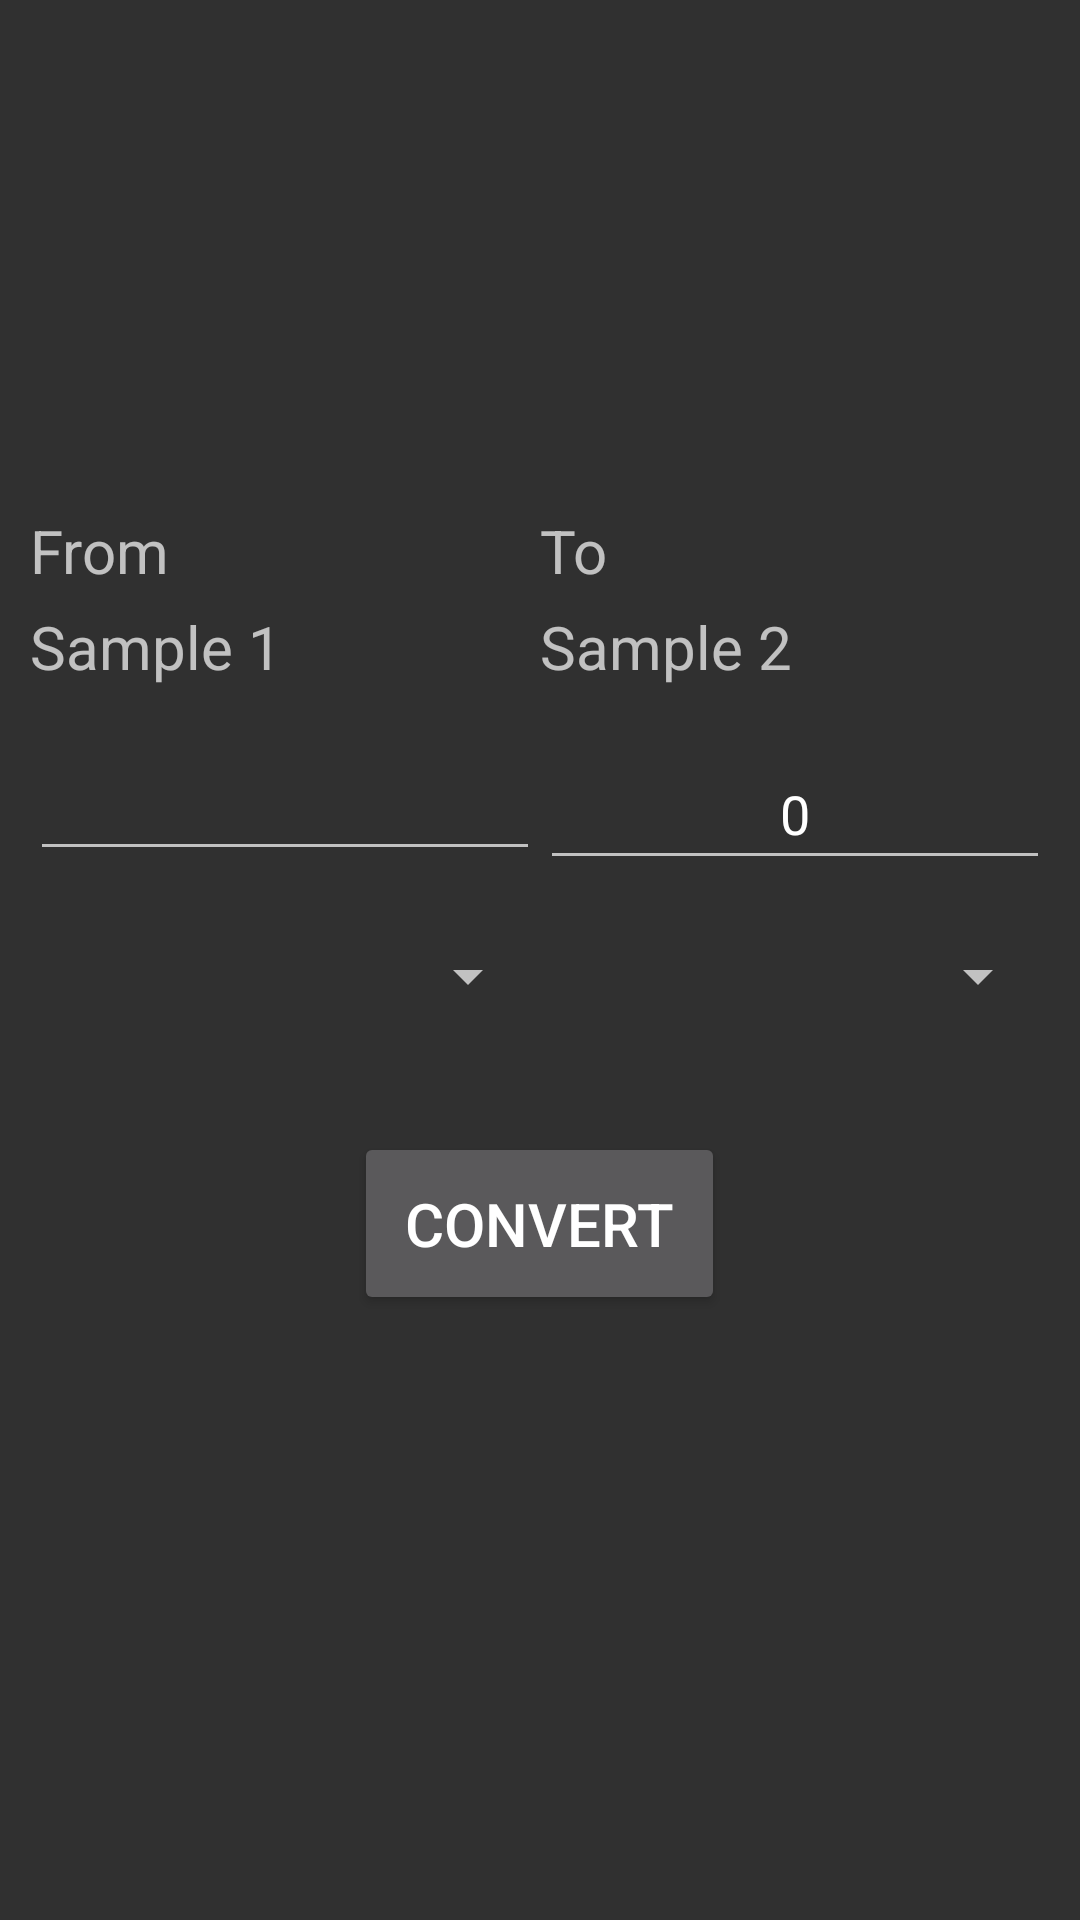

Layout XML and referenced resources for this Android screen:
<!-- AndroidManifest.xml: application theme AppTheme -->
<!-- res/layout/main_fragment.xml -->
<?xml version="1.0" encoding="utf-8"?>
<RelativeLayout xmlns:android="http://schemas.android.com/apk/res/android"
    android:layout_width="match_parent"
    android:layout_height="match_parent">

    <ImageView
        android:id="@+id/icon"
        android:layout_width="130dp"
        android:layout_height="130dp"
        android:layout_centerHorizontal="true"
        android:layout_marginTop="25dp" />

    <TableLayout
        android:id="@+id/table"
        android:layout_width="match_parent"
        android:layout_height="wrap_content"
        android:layout_marginTop="170dp"
        android:paddingLeft="10dp"
        android:paddingRight="10dp">

        <TableRow android:paddingBottom="5dp">

            <TextView
                android:layout_width="0dp"
                android:layout_weight="1"
                android:text="From"
                android:textSize="20dp" />

            <TextView
                android:layout_width="0dp"
                android:layout_weight="1"
                android:text="To"
                android:textSize="20dp" />

        </TableRow>

        <TableRow android:paddingBottom="20dp">

            <TextView
                android:id="@+id/from_view"
                android:layout_width="0dp"
                android:layout_height="wrap_content"
                android:layout_weight="1"
                android:text="Sample 1"
                android:textSize="20dp" />

            <TextView
                android:id="@+id/to_view"
                android:layout_width="0dp"
                android:layout_height="wrap_content"
                android:layout_weight="1"
                android:text="Sample 2"
                android:textSize="20dp" />

        </TableRow>

        <TableRow android:paddingBottom="20dp">

            <EditText
                android:id="@+id/from_edit"
                android:layout_width="0dp"
                android:layout_height="wrap_content"
                android:layout_weight="1"
                android:gravity="center"
                android:inputType="numberDecimal|numberSigned" />

            <EditText
                android:id="@+id/to_edit"
                android:layout_width="0dp"
                android:layout_height="wrap_content"
                android:layout_weight="1"
                android:clickable="false"
                android:cursorVisible="false"
                android:focusable="false"
                android:focusableInTouchMode="false"
                android:gravity="center"
                android:inputType="none"
                android:paddingBottom="10dp"
                android:text="0" />

        </TableRow>

        <TableRow android:paddingBottom="20dp">

            <Spinner
                android:id="@+id/from_spinner"
                android:layout_width="0dp"
                android:layout_height="wrap_content"
                android:layout_weight="1" />

            <Spinner
                android:id="@+id/to_spinner"
                android:layout_width="0dp"
                android:layout_height="wrap_content"
                android:layout_weight="1" />

        </TableRow>

    </TableLayout>

    <Button
        android:id="@+id/convert"
        android:layout_width="wrap_content"
        android:layout_height="wrap_content"
        android:layout_below="@+id/table"
        android:layout_centerHorizontal="true"
        android:layout_marginTop="20dp"
        android:elevation="5dp"
        android:padding="17dp"
        android:text="Convert"
        android:textSize="20dp" />
</RelativeLayout>
<!-- resources referenced by this layout -->
<resources>
  <style name="AppTheme" parent="Theme.AppCompat.NoActionBar">
          
          <item name="colorPrimary">@color/colorPrimary</item>
          <item name="colorPrimaryDark">@color/colorPrimaryDark</item>
          <item name="colorAccent">@color/colorAccent</item>
      </style>
  <color name="colorPrimary">#3F51B5</color>
  <color name="colorPrimaryDark">#303F9F</color>
  <color name="colorAccent">#ff4081</color>
</resources>
